Image classification data set "images" (SunnyLeenawat/TESA_TopGunRally2026 on GitHub). Class labels (7): black bean, broken bean, good bean, husk, immature bean, parchment bean, shell.

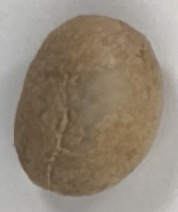
Label: good bean

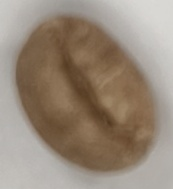
Label: good bean

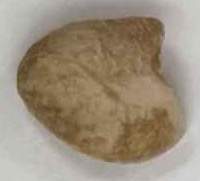
Label: broken bean

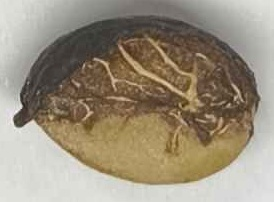
Label: husk

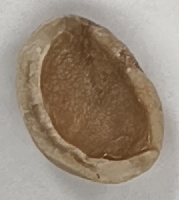
Label: shell

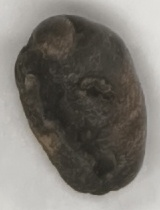
Label: black bean
